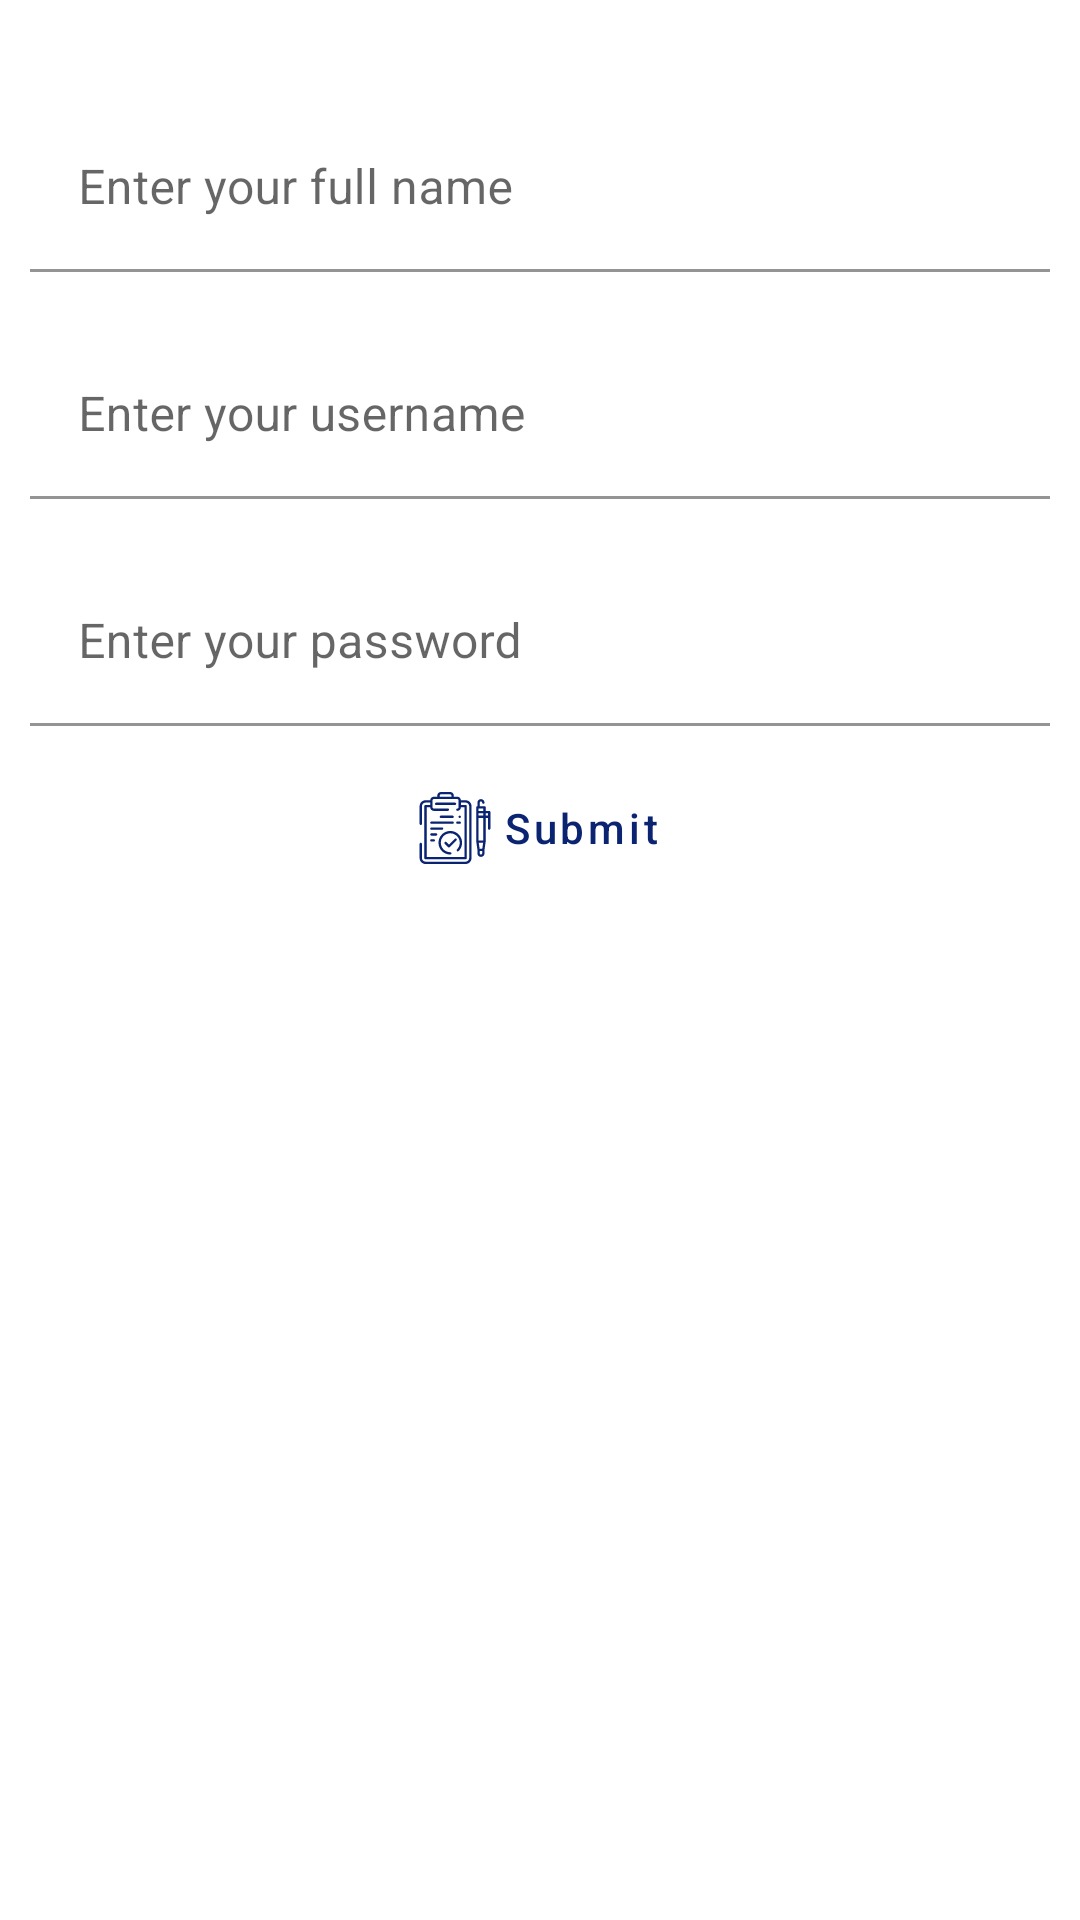

The Android layout XML behind this screen, and the referenced resources:
<!-- AndroidManifest.xml: application theme AppTheme -->
<!-- res/layout/activity_register.xml -->
<?xml version="1.0" encoding="utf-8"?>
<ScrollView xmlns:android="http://schemas.android.com/apk/res/android"
    xmlns:app="http://schemas.android.com/apk/res-auto"
    xmlns:tools="http://schemas.android.com/tools"
    android:id="@+id/base_layout"
    android:layout_width="match_parent"
    android:layout_height="match_parent"
    tools:context=".Register">


    <LinearLayout
        android:layout_width="match_parent"
        android:layout_height="wrap_content"
        android:orientation="vertical"
        android:paddingTop="25dp">

        <com.google.android.material.textfield.TextInputLayout
            android:layout_width="match_parent"
            android:layout_height="match_parent"
            android:layout_margin="10dp"
            android:hint="Enter your full name"
            app:boxBackgroundColor="@android:color/transparent"
            app:hintAnimationEnabled="true"
            app:hintEnabled="true">

            <com.google.android.material.textfield.TextInputEditText
                android:id="@+id/reg_fullname"
                android:layout_width="match_parent"
                android:layout_height="wrap_content" />
        </com.google.android.material.textfield.TextInputLayout>

        <com.google.android.material.textfield.TextInputLayout
            android:layout_width="match_parent"
            android:layout_height="match_parent"
            android:layout_margin="10dp"
            android:hint="Enter your username"
            app:boxBackgroundColor="@android:color/transparent"
            app:hintAnimationEnabled="true"
            app:hintEnabled="true">

            <com.google.android.material.textfield.TextInputEditText
                android:id="@+id/reg_username"
                android:layout_width="match_parent"
                android:layout_height="wrap_content" />
        </com.google.android.material.textfield.TextInputLayout>

        <com.google.android.material.textfield.TextInputLayout
            android:layout_width="match_parent"
            android:layout_height="match_parent"
            android:layout_margin="10dp"
            android:hint="Enter your password"
            app:boxBackgroundColor="@android:color/transparent"
            app:hintAnimationEnabled="true"
            app:hintEnabled="true">

            <com.google.android.material.textfield.TextInputEditText
                android:id="@+id/reg_password"
                android:layout_width="match_parent"
                android:layout_height="wrap_content" />
        </com.google.android.material.textfield.TextInputLayout>

        <RelativeLayout
            android:layout_width="match_parent"
            android:layout_height="match_parent"
            android:gravity="center">

            <com.google.android.material.button.MaterialButton
                android:id="@+id/btn_submit_registration"
                style="@style/Widget.MaterialComponents.Button.OutlinedButton"
                android:layout_width="wrap_content"
                android:layout_height="wrap_content"
                android:background="@android:color/white"
                android:text="Submit"
                android:textAlignment="center"
                android:textAllCaps="false"
                app:elevation="4dp"
                app:icon="@drawable/ic_clipboard"
                app:iconGravity="textStart" />
        </RelativeLayout>
    </LinearLayout>
</ScrollView>
<!-- resources referenced by this layout -->
<resources>
  <!-- drawable ic_clipboard: vector/xml drawable (drawable, 4065 chars, omitted) -->
  <style name="AppTheme" parent="Theme.MaterialComponents.Light.DarkActionBar">
          
          <item name="colorPrimary">@color/colorPrimary</item>
          <item name="colorPrimaryDark">@color/colorPrimaryDark</item>
          <item name="colorAccent">@color/colorAccent</item>
      </style>
  <color name="colorPrimary">#0A2472</color>
  <color name="colorPrimaryDark">#001C55</color>
  <color name="colorAccent">#0E6BA8</color>
</resources>
